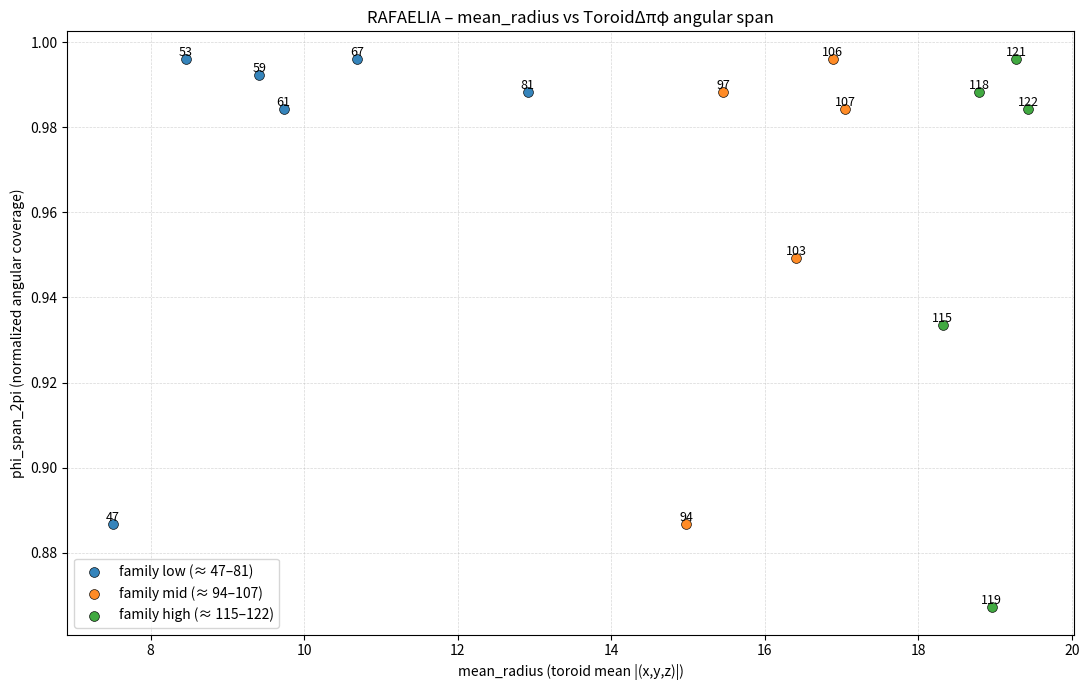
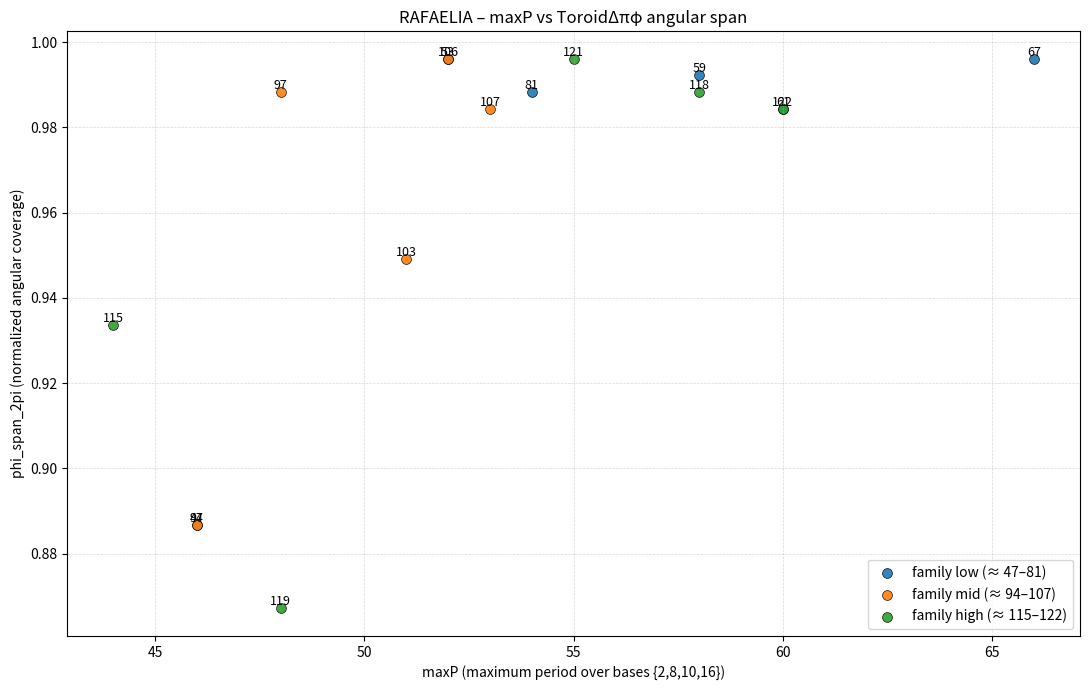
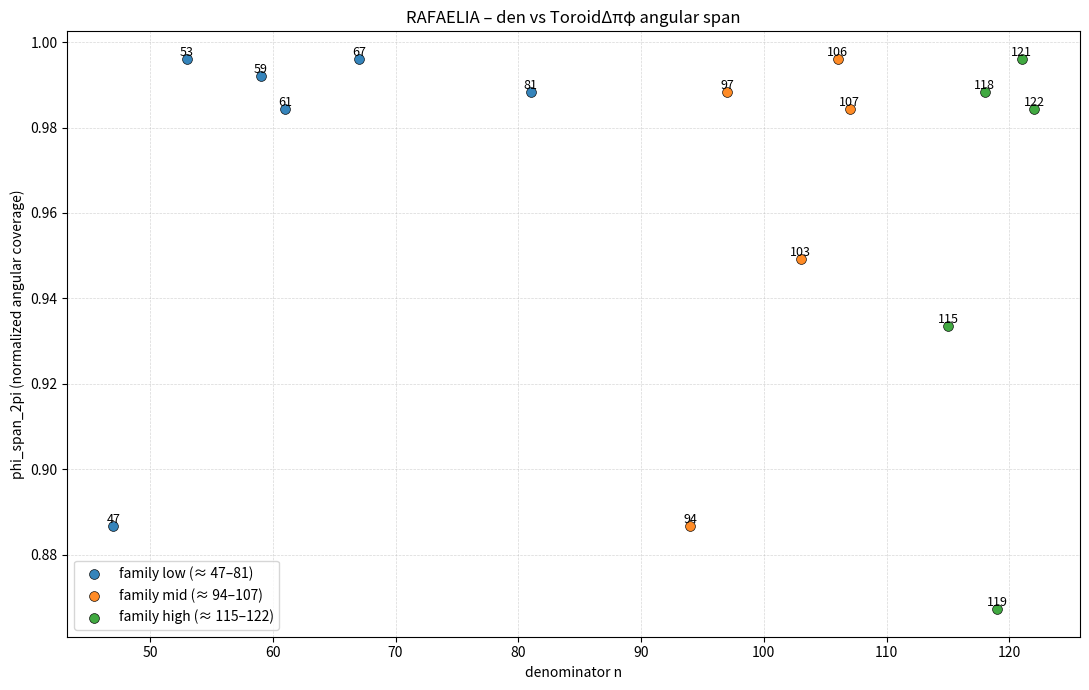
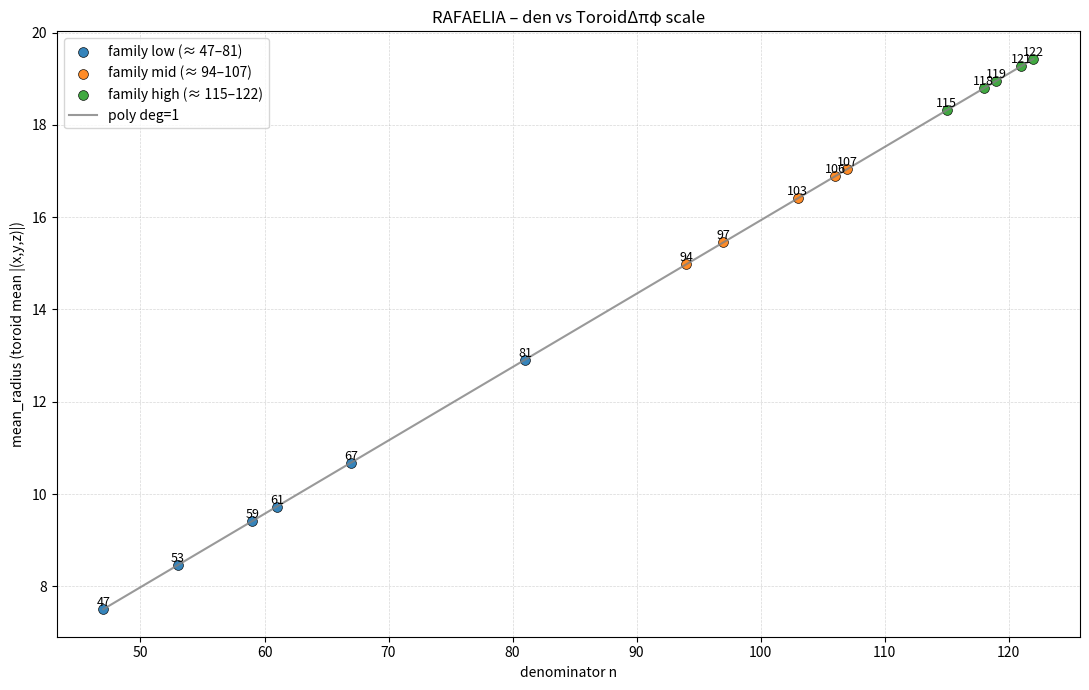

Python code for these plots, in order:
#!/usr/bin/env python3
# -*- coding: utf-8 -*-
"""
RAFAELIA_TOROID_PLOTS_v2
------------------------
Visual exploration of Bitraf seeds on ToroidΔπφ.

Generates 4 scatter plots:

1) mean_radius vs phi_span_2pi
2) maxP       vs phi_span_2pi
3) den        vs phi_span_2pi
4) den        vs mean_radius (with optional polynomial fit)

Color encodes denominator families:
- low  (≈ 47–81)   → blue
- mid  (≈ 94–107)  → orange
- high (≈ 115–122) → green

Also saves each figure as PNG (300 dpi) and SVG.
"""

import matplotlib.pyplot as plt
import numpy as np

# -------------------------------------------------------------------------
# 1. Seed table (from RAFAELIA_TOROID_PERIOD_LINK)
# -------------------------------------------------------------------------

# den, base2, base8, base10, base16, maxP,  phi_span_2pi, mean_radius, std_radius
SEEDS = [
    (47,    23,    23,    46,     23,    46,   0.886719,     7.508654,  6.126548e-01),
    (53,    52,    52,    13,     13,    52,   0.996094,     8.460751,  6.128343e-01),
    (59,    58,    58,    58,     29,    58,   0.992188,     9.413425,  6.129631e-01),
    (61,    60,    20,    60,     15,    60,   0.984375,     9.731082,  6.129980e-01),
    (67,    66,    22,    33,     33,    66,   0.996094,    10.684286,  6.130853e-01),
    (81,    54,    18,     9,     27,    54,   0.988281,    12.909425,  6.132209e-01),
    (94,    23,    23,    46,     23,    46,   0.886719,    14.976434,  6.132982e-01),
    (97,    48,    16,     0,     12,    48,   0.988281,    15.453513,  6.133120e-01),
    (103,   51,    17,    34,     51,    51,   0.949219,    16.407737,  6.133362e-01),
    (106,   52,    52,    13,     13,    52,   0.996094,    16.884879,  6.133468e-01),
    (107,    0,     0,    53,     53,    53,   0.984375,    17.043931,  6.133502e-01),
    (115,   44,    44,    22,     11,    44,   0.933594,    18.316407,  6.133742e-01),
    (118,   58,    58,    58,     29,    58,   0.988281,    18.793612,  6.133820e-01),
    (119,   24,     8,    48,      6,    48,   0.867188,    18.952684,  6.133845e-01),
    (121,    0,     0,    22,     55,    55,   0.996094,    19.270831,  6.133893e-01),
    (122,   60,    20,    60,     15,    60,   0.984375,    19.429906,  6.133916e-01),
]

# Families by denominator range
FAMILY_LOW  = {47, 53, 59, 61, 67, 81}
FAMILY_MID  = {94, 97, 103, 106, 107}
FAMILY_HIGH = {115, 118, 119, 121, 122}

COLOR_MAP = {
    "low":  "tab:blue",
    "mid":  "tab:orange",
    "high": "tab:green",
}
LABEL_MAP = {
    "low":  "family low (≈ 47–81)",
    "mid":  "family mid (≈ 94–107)",
    "high": "family high (≈ 115–122)",
}

def get_family(den: int) -> str:
    """Classify denominator in low/mid/high family."""
    if den in FAMILY_LOW:
        return "low"
    if den in FAMILY_MID:
        return "mid"
    if den in FAMILY_HIGH:
        return "high"
    # default family
    return "low"

# -------------------------------------------------------------------------
# 2. Generic scatter (with optional polynomial fit)
# -------------------------------------------------------------------------

def scatter_by_family(
    x,
    y,
    dens,
    xlabel: str,
    ylabel: str,
    title: str,
    fname_prefix: str,
    poly_fit: bool = False,
    poly_degree: int = 1,
):
    """
    Draws scatter plot with:
    - color by denominator family,
    - point labels = denominators,
    - optional global polynomial fit y(x).

    Saves PNG and SVG files.
    """
    plt.figure(figsize=(11, 7))

    # plot per family to keep legend clean
    for fam in ("low", "mid", "high"):
        xs = []
        ys = []
        ns = []
        for xi, yi, n in zip(x, y, dens):
            if get_family(n) == fam:
                xs.append(xi)
                ys.append(yi)
                ns.append(n)
        if not xs:
            continue
        plt.scatter(
            xs,
            ys,
            label=LABEL_MAP[fam],
            s=50,
            alpha=0.9,
            color=COLOR_MAP[fam],
            edgecolors="black",
            linewidths=0.5,
        )
        for xi, yi, n in zip(xs, ys, ns):
            plt.text(xi, yi, str(n), fontsize=9, ha="center", va="bottom")

    # optional polynomial fit (global, over all points)
    if poly_fit and len(x) >= poly_degree + 1:
        x_arr = np.array(x, dtype=float)
        y_arr = np.array(y, dtype=float)
        coeffs = np.polyfit(x_arr, y_arr, deg=poly_degree)
        poly = np.poly1d(coeffs)

        x_min, x_max = float(min(x_arr)), float(max(x_arr))
        x_line = np.linspace(x_min, x_max, 200)
        y_line = poly(x_line)

        label_fit = f"poly deg={poly_degree}"
        plt.plot(
            x_line,
            y_line,
            linestyle="-",
            linewidth=1.5,
            color="gray",
            alpha=0.8,
            label=label_fit,
        )

    plt.xlabel(xlabel)
    plt.ylabel(ylabel)
    plt.title(title)
    plt.grid(True, linestyle="--", linewidth=0.5, alpha=0.5)
    plt.legend(loc="best")
    plt.tight_layout()

    png_name = f"{fname_prefix}.png"
    svg_name = f"{fname_prefix}.svg"
    plt.savefig(png_name, dpi=300)
    plt.savefig(svg_name)
    print(f"[OK] Saved: {png_name}, {svg_name}")
    plt.close()


# -------------------------------------------------------------------------
# 3. Extract column vectors
# -------------------------------------------------------------------------

dens        = [row[0] for row in SEEDS]
maxP        = [row[5] for row in SEEDS]
phi_span    = [row[6] for row in SEEDS]
mean_radius = [row[7] for row in SEEDS]

# -------------------------------------------------------------------------
# 4. Generate the four plots
# -------------------------------------------------------------------------

if __name__ == "__main__":
    # 1) mean_radius vs phi_span_2pi
    scatter_by_family(
        mean_radius,
        phi_span,
        dens,
        xlabel="mean_radius (toroid mean |(x,y,z)|)",
        ylabel="phi_span_2pi (normalized angular coverage)",
        title="RAFAELIA – mean_radius vs ToroidΔπφ angular span",
        fname_prefix="RAFAELIA_mean_radius_vs_phi_span_v2",
        poly_fit=False,
    )

    # 2) maxP vs phi_span_2pi
    scatter_by_family(
        maxP,
        phi_span,
        dens,
        xlabel="maxP (maximum period over bases {2,8,10,16})",
        ylabel="phi_span_2pi (normalized angular coverage)",
        title="RAFAELIA – maxP vs ToroidΔπφ angular span",
        fname_prefix="RAFAELIA_maxP_vs_phi_span_v2",
        poly_fit=False,
    )

    # 3) den vs phi_span_2pi
    scatter_by_family(
        dens,
        phi_span,
        dens,
        xlabel="denominator n",
        ylabel="phi_span_2pi (normalized angular coverage)",
        title="RAFAELIA – den vs ToroidΔπφ angular span",
        fname_prefix="RAFAELIA_den_vs_phi_span_v2",
        poly_fit=False,
    )

    # 4) den vs mean_radius (this one gets a polynomial fit)
    scatter_by_family(
        dens,
        mean_radius,
        dens,
        xlabel="denominator n",
        ylabel="mean_radius (toroid mean |(x,y,z)|)",
        title="RAFAELIA – den vs ToroidΔπφ scale",
        fname_prefix="RAFAELIA_den_vs_mean_radius_v2",
        poly_fit=True,      # <- activates polynomial fit
        poly_degree=1,      # linear fit; change to 2 for quadratic (Bhaskara flavor)
    )
